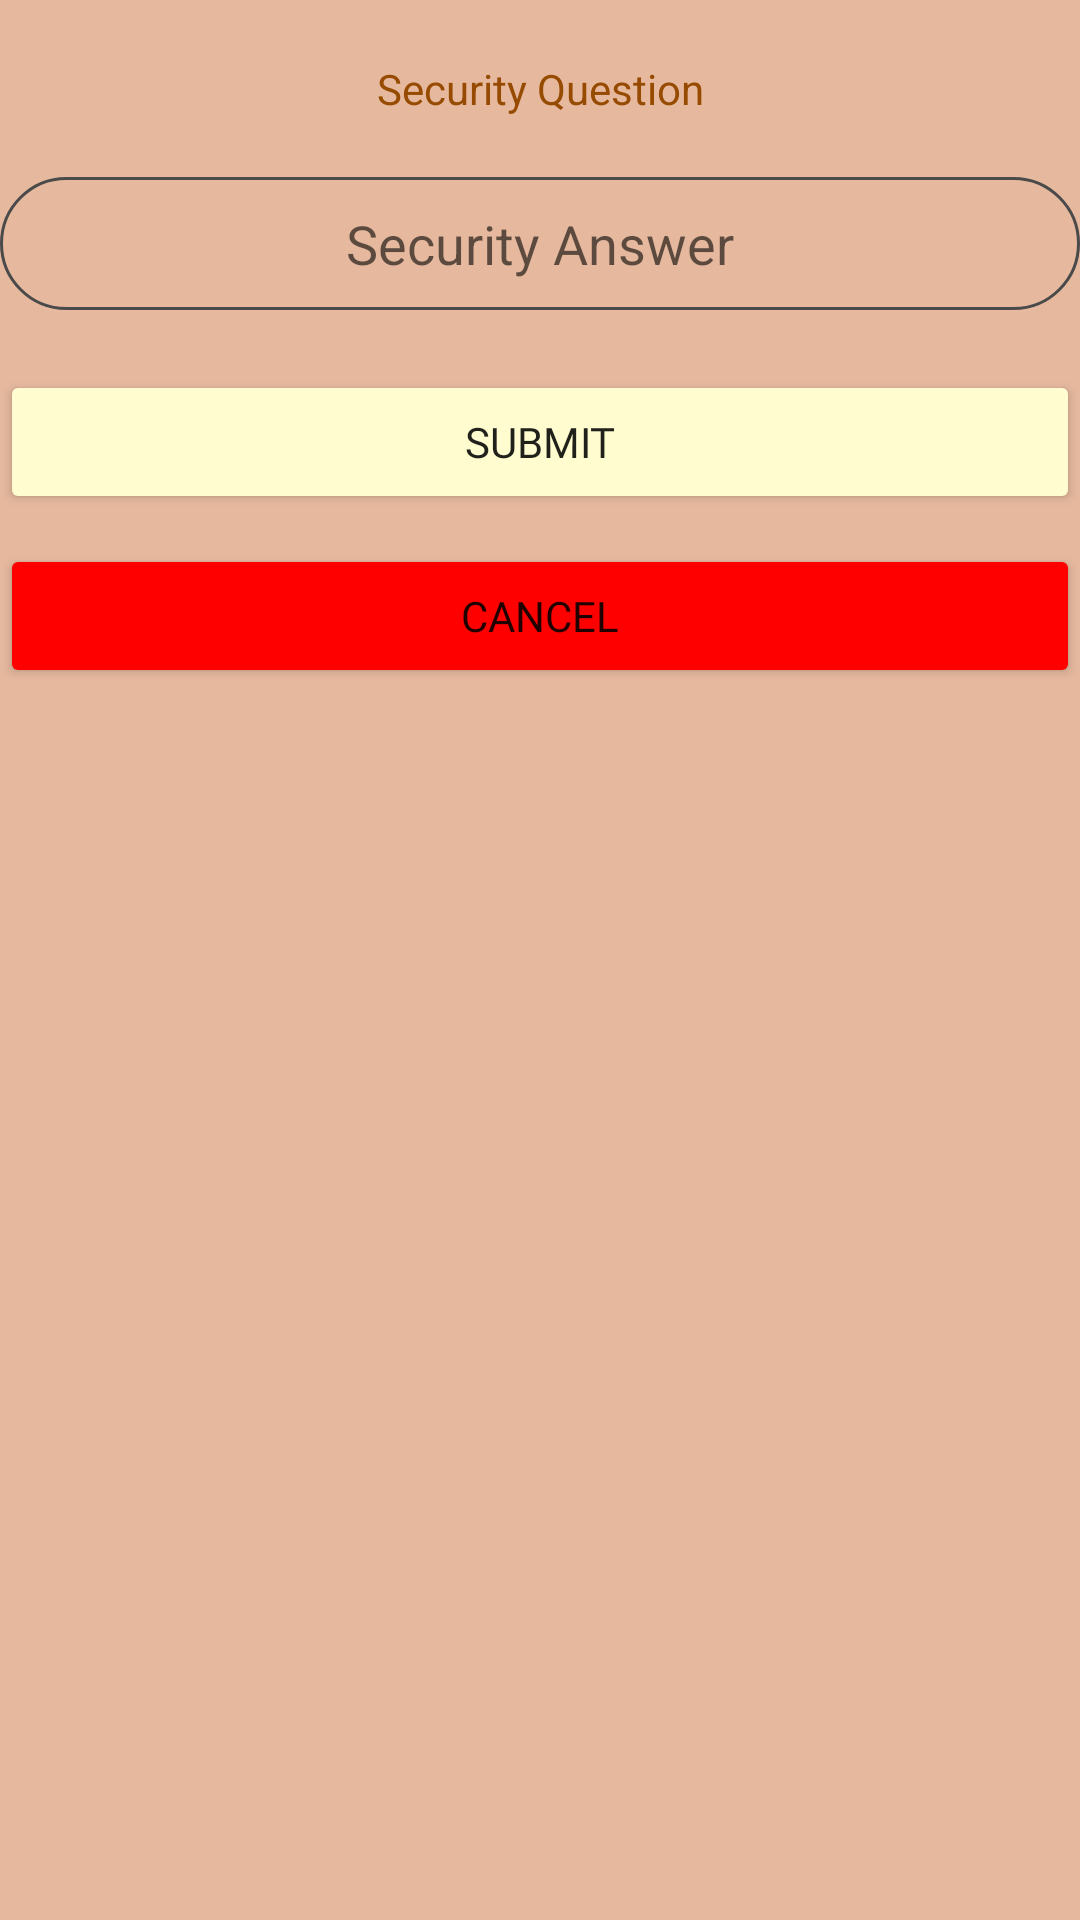

The Android layout XML behind this screen, and the referenced resources:
<!-- AndroidManifest.xml: application theme Theme.Design.Light.NoActionBar -->
<!-- res/layout/fragment_security_question.xml -->
<?xml version="1.0" encoding="utf-8"?>
<FrameLayout xmlns:android="http://schemas.android.com/apk/res/android"
    xmlns:tools="http://schemas.android.com/tools"
    android:layout_width="match_parent"
    android:layout_height="match_parent"
    tools:context=".SecurityQuestionFragment"
    android:background="#E6B99F">

    <LinearLayout
        android:layout_width="match_parent"
        android:layout_height="match_parent"
        android:orientation="vertical">

        <TextView
            android:id="@+id/securityQuestionTextView"
            android:layout_width="match_parent"
            android:layout_height="wrap_content"
            android:text="Security Question"
            android:gravity="center"
            android:layout_marginTop="20dp"
            android:textColor="#964B00"/>

        <EditText
            android:id="@+id/securityAnswerEditText"
            android:layout_width="match_parent"
            android:layout_height="wrap_content"
            android:hint="Security Answer"
            android:gravity="center"
            android:layout_marginTop="20dp"
            android:padding="10dp"
            android:background="@drawable/textviewborder"/>
        
        <Button
            android:id="@+id/submitSecurityAnswerButton"
            android:layout_width="match_parent"
            android:layout_height="wrap_content"
            android:text="Submit"
            android:layout_marginTop="20dp"
            android:backgroundTint="#FFFDD0"
            android:fontFamily="@font/quicksand"/>

        <Button
            android:id="@+id/cancelSecurityAnswerButton"
            android:layout_width="match_parent"
            android:layout_height="wrap_content"
            android:text="Cancel"
            android:layout_marginTop="10dp"
            android:backgroundTint="#FF0000"
            android:fontFamily="@font/quicksand"/>
    </LinearLayout>

</FrameLayout>
<!-- resources referenced by this layout -->
<resources>
  <!-- drawable textviewborder (drawable) -->
  <?xml version="1.0" encoding="utf-8"?>
  <shape xmlns:android="http://schemas.android.com/apk/res/android"
      android:shape="rectangle" >
  
      
  
      
      <stroke
          android:width="1dp"
          android:color="#4A4A4A" >
      </stroke>
  
      
      <corners
          android:radius="100dp"   >
      </corners>
  
  </shape>
</resources>
